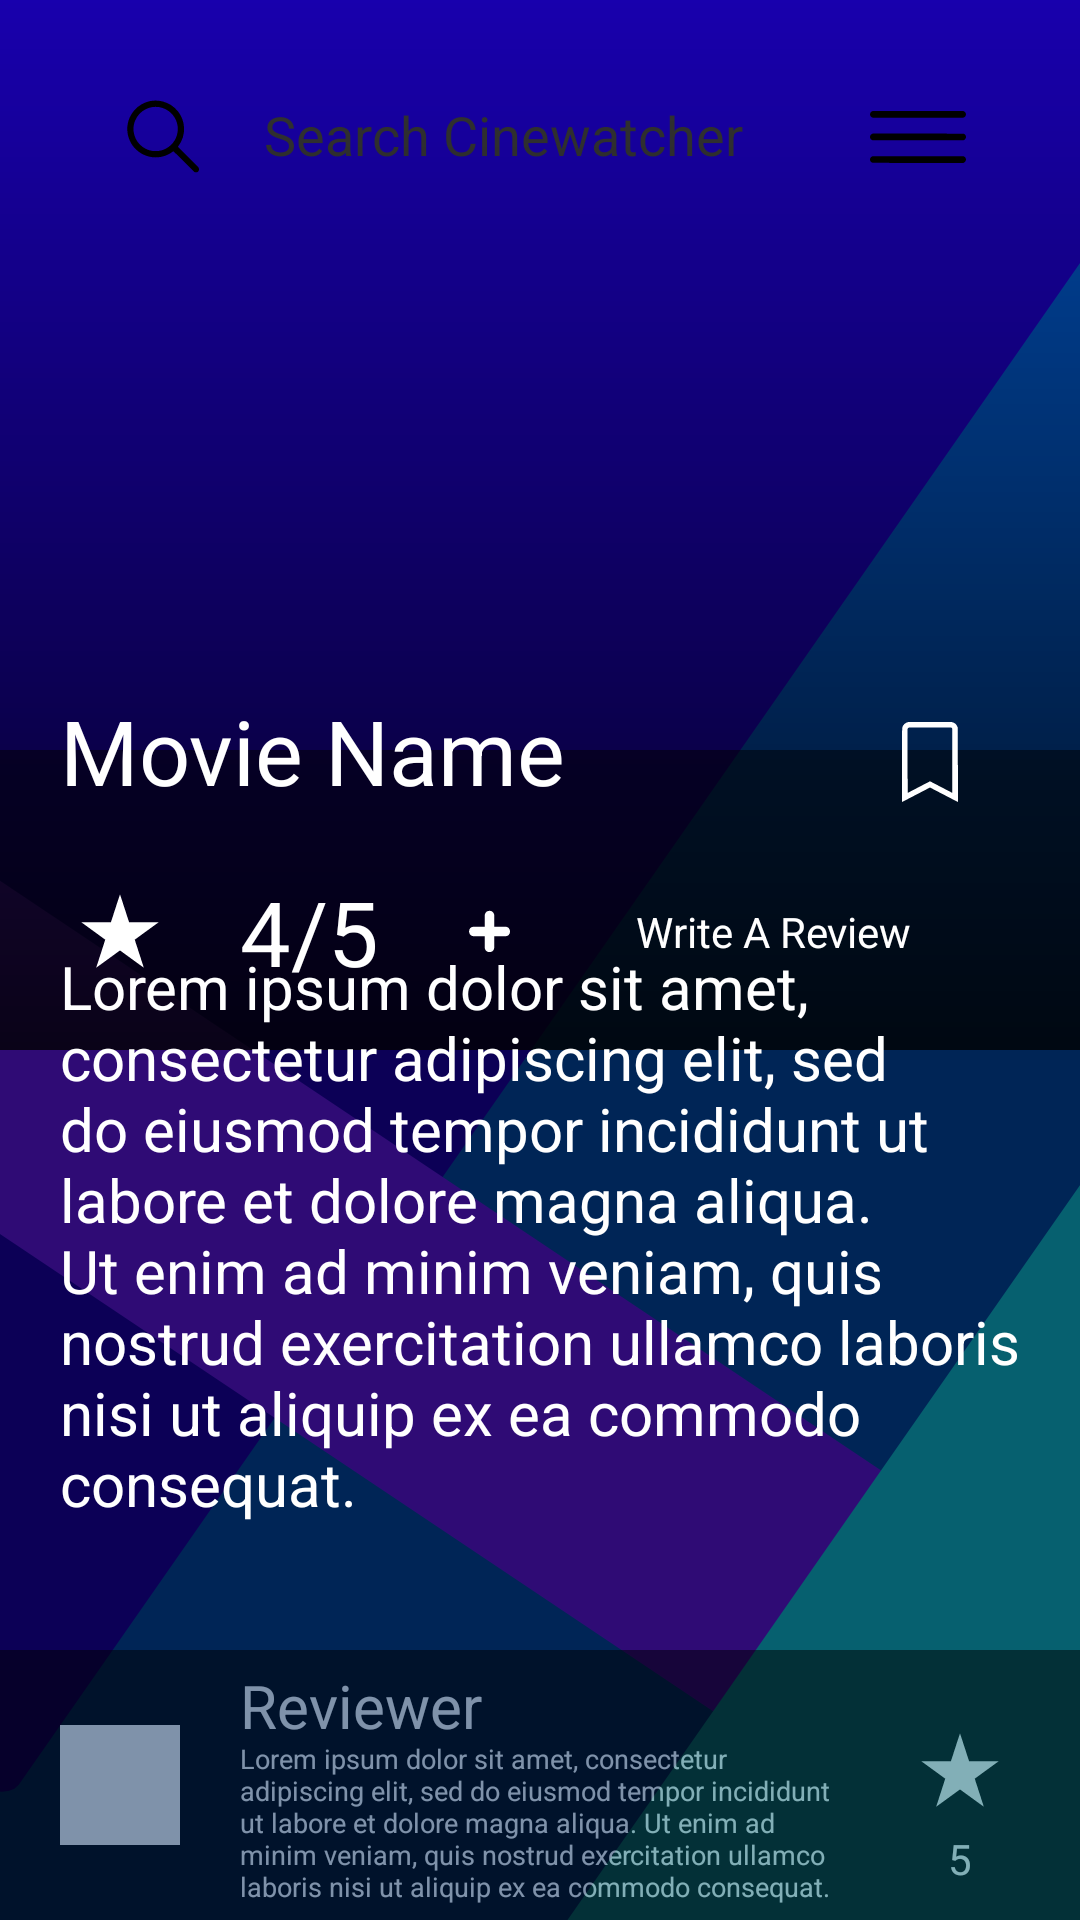

Android layout source for this screen:
<!-- AndroidManifest.xml: application theme Theme.Cinewatcher -->
<!-- res/layout/activity_movie.xml -->
<?xml version="1.0" encoding="utf-8"?>
<androidx.constraintlayout.widget.ConstraintLayout xmlns:android="http://schemas.android.com/apk/res/android"
    xmlns:app="http://schemas.android.com/apk/res-auto"
    xmlns:tools="http://schemas.android.com/tools"
    android:id="@+id/main"
    android:layout_width="match_parent"
    android:layout_height="match_parent"
    tools:context=".movie"
    android:background="@drawable/background">


    <androidx.constraintlayout.widget.ConstraintLayout
        android:id="@+id/search_bar"
        android:layout_width="match_parent"
        android:layout_height="50dp"
        android:layout_margin="20dp"
        android:background="@drawable/rounded_bg"

        app:layout_constraintTop_toTopOf="parent"
        app:layout_constraintStart_toStartOf="parent"
        >

        <ImageButton
            android:id="@+id/search_button"
            android:layout_width="48dp"
            android:layout_height="48dp"
            android:layout_margin="10dp"
            android:contentDescription="Search"
            android:src="@drawable/search_icon"
            android:background="@android:color/transparent"

            app:layout_constraintTop_toTopOf="parent"
            app:layout_constraintBottom_toBottomOf="parent"
            app:layout_constraintStart_toStartOf="parent"
            />

        <EditText
            android:id="@+id/search_field"
            android:layout_width="230dp"
            android:layout_height="50dp"
            android:background="@drawable/rounded_bg"

            android:layout_margin="10dp"

            android:hint="Search Cinewatcher"
            android:textAlignment="textStart"
            android:textColorHint="@color/light_grey"
            android:inputType="text"

            app:layout_constraintTop_toTopOf="parent"
            app:layout_constraintBottom_toBottomOf="parent"
            app:layout_constraintStart_toEndOf="@id/search_button"
            />

        <ImageButton
            android:id="@+id/options_button"
            android:layout_width="48dp"
            android:layout_height="48dp"
            android:layout_margin="10dp"
            android:contentDescription="Options"
            android:src="@drawable/options_button"
            android:background="@android:color/transparent"

            app:layout_constraintTop_toTopOf="parent"
            app:layout_constraintBottom_toBottomOf="parent"
            app:layout_constraintEnd_toEndOf="parent"
            />


    </androidx.constraintlayout.widget.ConstraintLayout>

    <androidx.constraintlayout.widget.ConstraintLayout
        android:layout_width="match_parent"
        android:layout_height="390dp"
        android:background="@color/black"
        android:alpha="0.5"

        app:layout_constraintBottom_toBottomOf="parent"
        app:layout_constraintStart_toStartOf="parent"/>

    <FrameLayout
        android:layout_width="match_parent"
        android:layout_height="350dp"
        android:foreground="@drawable/fade_bottom"

        app:layout_constraintTop_toTopOf="parent"
        app:layout_constraintStart_toStartOf="parent">

        <ImageView
            android:id="@+id/moviePoster"
            android:layout_width="match_parent"
            android:layout_height="match_parent"


            android:contentDescription="moviePoster" />


    </FrameLayout>

    <TextView
        android:id="@+id/movieName"
        android:layout_width="match_parent"
        android:layout_height="wrap_content"

        android:text="Movie Name"
        android:textColor="@color/white"
        android:textSize="30sp"
        android:layout_marginTop="160dp"
        android:layout_marginStart="20dp"
        android:layout_marginEnd="100dp"

        app:layout_constraintTop_toBottomOf="@id/search_bar"
        app:layout_constraintStart_toStartOf="parent"
        />

    <ImageButton
        android:id="@+id/saveButton"
        android:layout_width="48dp"
        android:layout_height="48dp"
        android:src="@drawable/unsaved_icon"
        android:background="@android:color/transparent"

        android:layout_marginTop="160dp"
        android:contentDescription="Save"

        app:layout_constraintTop_toBottomOf="@id/search_bar"
        app:layout_constraintStart_toEndOf="@id/movieName"
        app:layout_constraintEnd_toEndOf="parent"
        />

    <ImageView
        android:id="@+id/currentRatingStar"
        android:layout_width="40dp"
        android:layout_height="40dp"
        android:src="@drawable/rating_star"
        android:background="@android:color/transparent"

        android:layout_margin="20dp"

        app:layout_constraintStart_toStartOf="parent"
        app:layout_constraintTop_toBottomOf="@id/movieName">
    </ImageView>

    <TextView
        android:id="@+id/currentRating"
        android:layout_width="50dp"
        android:layout_height="wrap_content"

        android:text="4/5"
        android:textColor="@color/white"
        android:textSize="30sp"

        android:layout_margin="20dp"


        app:layout_constraintTop_toBottomOf="@id/movieName"
        app:layout_constraintStart_toEndOf="@id/currentRatingStar"
        />

    <androidx.constraintlayout.widget.ConstraintLayout
        android:id="@+id/reviewButton"
        android:layout_width="200dp"
        android:layout_height="40dp"
        android:background="@drawable/rounded_bg"
        android:backgroundTint="@color/navy"
        android:layout_margin="20dp"

        app:layout_constraintTop_toBottomOf="@id/movieName"
        app:layout_constraintEnd_toEndOf="parent">

        <ImageView
            android:id="@+id/reviewIcon"
            android:layout_width="26dp"
            android:layout_height="23dp"
            android:layout_marginStart="10dp"
            android:src="@drawable/add_icon"
            android:background="@android:color/transparent"



            android:contentDescription="Write a review"
            app:layout_constraintBottom_toBottomOf="parent"
            app:layout_constraintStart_toStartOf="parent"
            app:layout_constraintTop_toTopOf="parent" />

        <TextView
            android:layout_width="wrap_content"
            android:layout_height="wrap_content"

            android:text="Write A Review"
            android:textColor="@color/white"

            app:layout_constraintStart_toEndOf="@id/reviewIcon"
            app:layout_constraintTop_toTopOf="parent"
            app:layout_constraintBottom_toBottomOf="parent"
            app:layout_constraintEnd_toEndOf="parent"/>

    </androidx.constraintlayout.widget.ConstraintLayout>

    <TextView
        android:layout_width="match_parent"
        android:layout_height="250dp"

        android:layout_margin="20dp"
        android:text="@string/placeholder"
        android:textColor="@color/white"
        android:textSize="20sp"

        app:layout_constraintTop_toBottomOf="@id/reviewButton"
        app:layout_constraintStart_toStartOf="parent"
        app:layout_constraintBottom_toTopOf="@id/highestReview"/>

    <androidx.constraintlayout.widget.ConstraintLayout
        android:id="@+id/highestReview"
        android:layout_width="match_parent"
        android:layout_height="90dp"

        android:background="@color/black"
        android:alpha="0.5"

        app:layout_constraintBottom_toBottomOf="parent"
        app:layout_constraintStart_toStartOf="parent">

        <ImageView
            android:id="@+id/highestReviewProfile"
            android:layout_width="40dp"
            android:layout_height="40dp"
            android:background="@color/white"

            android:layout_margin="20dp"

            app:layout_constraintStart_toStartOf="parent"
            app:layout_constraintTop_toTopOf="parent"
            app:layout_constraintBottom_toBottomOf="parent">
        </ImageView>

        <androidx.constraintlayout.widget.ConstraintLayout
            android:layout_width="match_parent"
            android:layout_height="match_parent"
            android:layout_marginStart="80dp"
            android:layout_marginEnd="80dp">

            <TextView
                android:layout_width="match_parent"
                android:layout_height="wrap_content"
                android:text="Reviewer"
                android:layout_marginTop="5dp"
                android:textColor="@color/white"
                android:textSize="20sp"

                app:layout_constraintTop_toTopOf="parent"
                app:layout_constraintStart_toStartOf="parent"
                />

            <TextView
                android:layout_width="match_parent"
                android:layout_height="wrap_content"
                android:text="@string/placeholder"
                android:textColor="@color/white"

                android:textSize="9sp"
                android:layout_marginBottom="5dp"

                app:layout_constraintBottom_toBottomOf="parent"/>



        </androidx.constraintlayout.widget.ConstraintLayout>

        <ImageView
            android:layout_width="40dp"
            android:layout_height="40dp"
            app:layout_constraintEnd_toEndOf="parent"
            app:layout_constraintTop_toTopOf="parent"
            android:src="@drawable/rating_star"
            android:background="@android:color/transparent"

            android:layout_marginTop="5dp"
            android:layout_margin="20dp">

        </ImageView>

        <TextView
            android:layout_width="40dp"
            android:layout_height="20dp"
            app:layout_constraintEnd_toEndOf="parent"
            app:layout_constraintBottom_toBottomOf="parent"
            android:layout_marginEnd="20dp"
            android:layout_marginBottom="10dp"

            android:textColor="@color/white"
            android:text="5"
            android:textAlignment="center"/>

    </androidx.constraintlayout.widget.ConstraintLayout>

</androidx.constraintlayout.widget.ConstraintLayout>
<!-- resources referenced by this layout -->
<resources>
  <color name="black">#FF000000</color>
  <color name="light_grey">#343434</color>
  <color name="navy">#0B3141</color>
  <color name="white">#FFFFFFFF</color>
  <!-- drawable fade_bottom (drawable) -->
  <?xml version="1.0" encoding="utf-8"?>
  <shape xmlns:android="http://schemas.android.com/apk/res/android"
      android:shape="rectangle">
      <solid android:color="@color/light_grey"/>
      <gradient
          android:startColor="#00000000"
          android:endColor="#CC000000"
          android:angle="270"/>
  </shape>
  <!-- drawable rating_star (drawable) -->
  <vector xmlns:android="http://schemas.android.com/apk/res/android"
      android:width="40dp"
      android:height="40dp"
      android:viewportWidth="10.583"
      android:viewportHeight="10.583">
    <path
        android:pathData="M3.194,8.518C3.196,8.512 3.376,7.956 3.594,7.284 3.812,6.612 3.989,6.06 3.989,6.058 3.988,6.056 3.704,5.848 3.358,5.596 3.011,5.344 2.539,5 2.309,4.832L1.889,4.527 3.189,4.524 4.49,4.522 4.889,3.288c0.22,-0.679 0.401,-1.234 0.402,-1.234 0.001,0 0.059,0.176 0.129,0.39 0.069,0.215 0.249,0.77 0.4,1.234l0.274,0.844 1.3,0.003 1.3,0.003 -0.536,0.39C6.784,5.917 6.596,6.055 6.595,6.058 6.594,6.06 6.773,6.617 6.993,7.295 7.212,7.972 7.391,8.528 7.39,8.529 7.389,8.53 6.937,8.203 6.386,7.801 5.835,7.4 5.364,7.057 5.338,7.039L5.292,7.005 5.275,7.017C5.265,7.024 4.793,7.367 4.227,7.78 3.66,8.193 3.195,8.53 3.193,8.53c-0.002,0 -0.001,-0.005 0.001,-0.012z"
        android:fillColor="#FFFFFF"/>
  </vector>
  <!-- drawable unsaved_icon (drawable) -->
  <vector xmlns:android="http://schemas.android.com/apk/res/android"
      android:width="40dp"
      android:height="40dp"
      android:viewportWidth="10.583"
      android:viewportHeight="10.583">
    <path
        android:pathData="m2.831,5.577c0,-2.897 0.001,-3.247 0.008,-3.286 0.051,-0.268 0.273,-0.482 0.542,-0.522 0.076,-0.011 3.75,-0.011 3.826,0 0.237,0.036 0.437,0.206 0.512,0.437 0.006,0.019 0.015,0.051 0.02,0.071 0.009,0.035 0.009,0.224 0.011,3.289L7.752,8.82 6.724,8.286C6.159,7.992 5.605,7.704 5.494,7.646L5.292,7.54 4.061,8.18 2.831,8.82ZM4.295,7.511c0.535,-0.278 0.979,-0.509 0.987,-0.512 0.012,-0.005 0.024,0 0.095,0.037 0.283,0.148 1.885,0.98 1.886,0.98 0.001,0 0.002,-1.272 0.001,-2.827L7.263,2.363 7.25,2.339C7.234,2.308 7.205,2.278 7.178,2.263l-0.021,-0.011 -1.857,-0.001 -1.857,-0.001 -0.027,0.012c-0.033,0.015 -0.072,0.053 -0.087,0.085l-0.011,0.023 0,2.824c0,1.553 0.001,2.824 0.002,2.824 0.001,0 0.44,-0.228 0.975,-0.506z"
        android:fillColor="#FFFFFF"/>
  </vector>
  <string name="placeholder">Lorem ipsum dolor sit amet, consectetur adipiscing elit, sed do eiusmod tempor incididunt ut labore et dolore magna aliqua. Ut enim ad minim veniam, quis nostrud exercitation ullamco laboris nisi ut aliquip ex ea commodo consequat.</string>
  <style name="Theme.Cinewatcher" parent="Theme.MaterialComponents.DayNight.NoActionBar">
          
          <item name="colorPrimary">@color/navy</item>
          <item name="colorPrimaryVariant">@color/dark_green</item>
          <item name="colorOnPrimary">@color/white</item>
          
          <item name="colorSecondary">@color/grey</item>
          <item name="colorSecondaryVariant">@color/dark_green</item>
          <item name="colorOnSecondary">@color/black</item>
          
          <item name="android:statusBarColor">?attr/colorPrimaryVariant</item>
          
      </style>
  <color name="dark_green">#0B410C</color>
  <color name="grey">#1E1E1E</color>
</resources>
